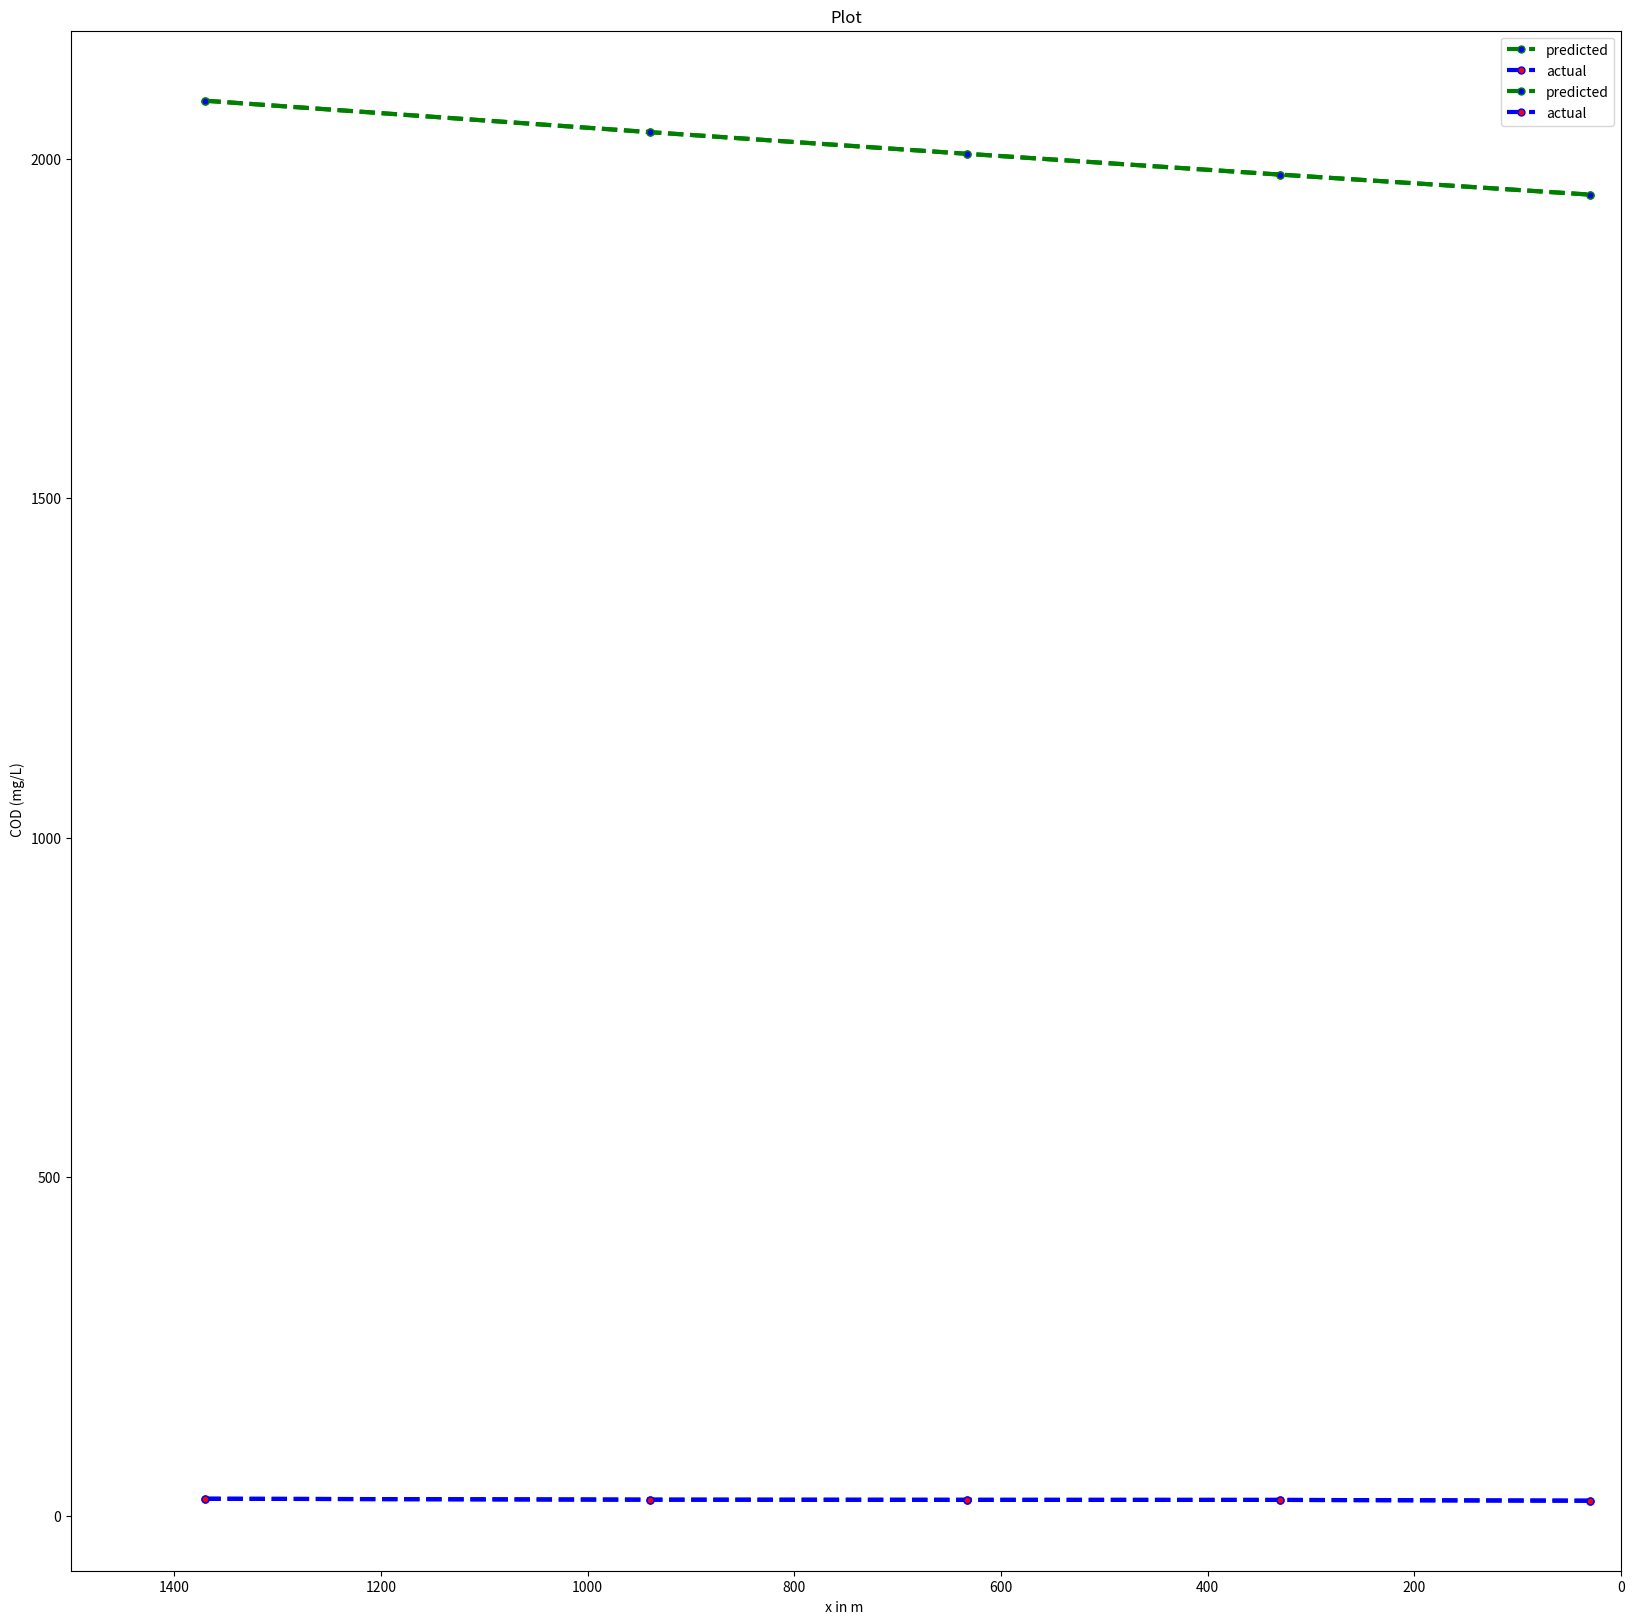

Write the Python code that produced this figure.

k= 2.315*(10**(-6))

import math
e= math.e

U=0.025
Sd=2.0834*(10**(-3))

#initial value of c 
c=2100

C=[c]
actual_values=[25.72, 24.34,24.10,23.99, 22.80]

xs=[1500,1370,940,633,330,30]

for i in range(5):

   x = xs[i]-xs[i+1]

   v = e**(-(k*x)/U)
   print("v",v)

   c=c*v + (Sd/k)*(1-v)
   
   C.append(c)

   print("P"+str(i+1), c, x)

import matplotlib.pyplot as plt

f = plt.figure()
f.set_figwidth(20)
f.set_figheight(20)


plt.plot(xs[1:], C[1:], color='green', linestyle='dashed', linewidth = 3,
         marker='o', markerfacecolor='blue', markersize=5, label="predicted")
plt.plot(xs[1:], actual_values, color='blue', linestyle='dashed', linewidth = 3,
         marker='o', markerfacecolor='red', markersize=5, label="actual")

# setting x and y axis range
plt.xlim(1500,0)

# naming the x axis
plt.xlabel(' x in m  ')
# naming the y axis
plt.ylabel('C')
  
# giving a title to my graph
plt.title('Plot')
  
# show a legend on the plot
plt.legend()

# function to show the plot
plt.show()

C1=list(c1 for c1 in C)
print(C1)
plt.plot(xs[1:], C1[1:], color='green', linestyle='dashed', linewidth = 3,
         marker='o', markerfacecolor='blue', markersize=5, label="predicted")
# setting x and y axis range
plt.xlim(1500,0)

# naming the x axis
plt.xlabel(' x in m  ')
# naming the y axis
plt.ylabel(' COD (mg/L)')
  
# giving a title to my graph
plt.title('Plot')
  
# show a legend on the plot
plt.legend()

# function to show the plot
plt.show()

plt.plot(xs[1:], actual_values, color='blue', linestyle='dashed', linewidth = 3,
         marker='o', markerfacecolor='red', markersize=5, label="actual")
# setting x and y axis range
plt.xlim(1500,0)

# naming the x axis
plt.xlabel(' x in m  ')
# naming the y axis
plt.ylabel(' COD (mg/L)')
  
# giving a title to my graph
plt.title('Plot')
  
# show a legend on the plot
plt.legend()

# function to show the plot
plt.show()

